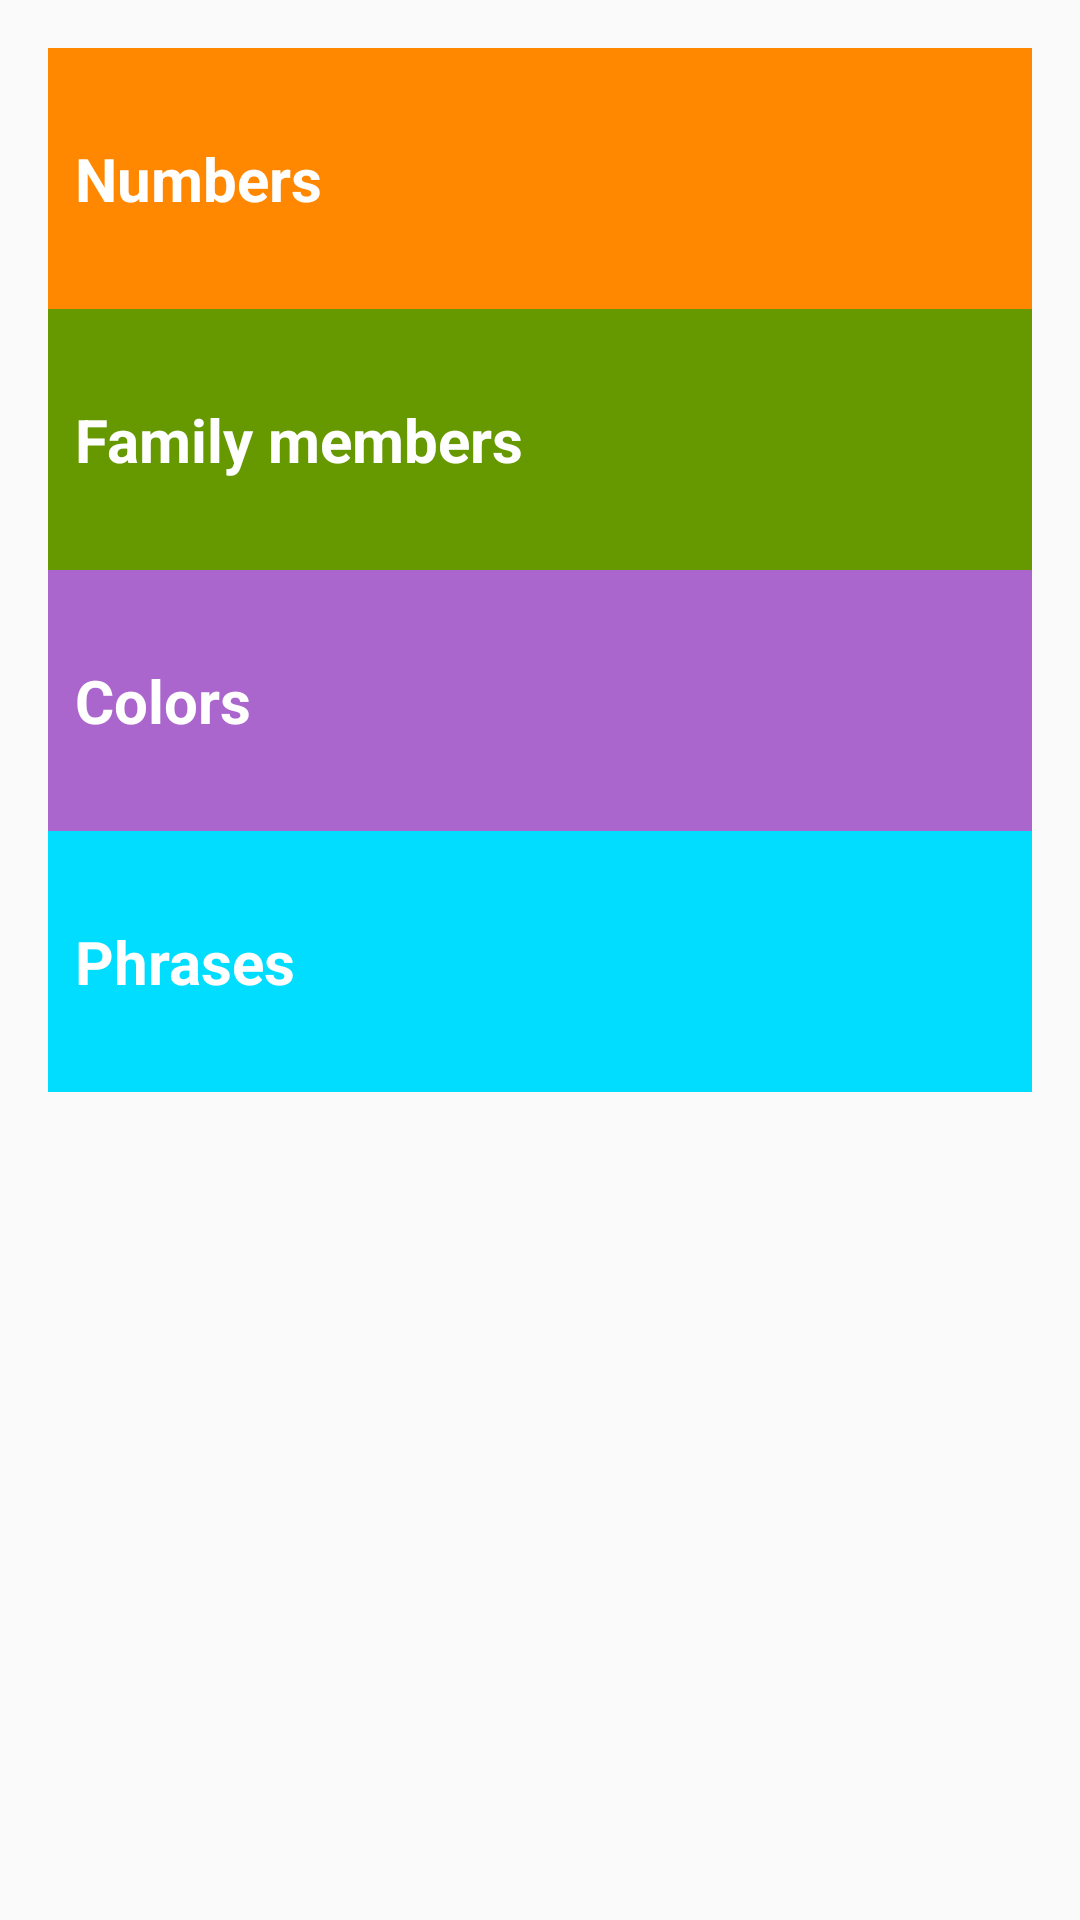

Produce the Android XML layout that renders to this screen, including the resource entries it uses.
<!-- AndroidManifest.xml: application theme AppTheme -->
<!-- res/layout/activity_main.xml -->
<?xml version="1.0" encoding="utf-8"?>
<LinearLayout xmlns:android="http://schemas.android.com/apk/res/android"
    xmlns:tools="http://schemas.android.com/tools"
    android:layout_width="match_parent"
    android:layout_height="match_parent"
    android:orientation="vertical"
    android:paddingBottom="@dimen/activity_vertical_margin"
    android:paddingLeft="@dimen/activity_horizontal_margin"
    android:paddingRight="@dimen/activity_horizontal_margin"
    android:paddingTop="@dimen/activity_vertical_margin"
    tools:context="com.example.android.miwork.MainActivity">


    <TextView
        android:layout_width="match_parent"
        android:layout_height="wrap_content"
        android:paddingTop="30dp"
        android:paddingBottom="30dp"
        android:paddingLeft="9dp"
        android:text="Numbers"
        android:textStyle="bold"
        android:textSize="20sp"
        android:textColor="@android:color/white"
        android:background="@android:color/holo_orange_dark"
        android:id="@+id/numbers"/>

    <TextView
        android:layout_width="match_parent"
        android:layout_height="wrap_content"
        android:paddingTop="30dp"
        android:paddingLeft="9dp"
        android:paddingBottom="30dp"
        android:background="@android:color/holo_green_dark"
        android:text="Family members"
        android:textSize="20sp"
        android:textStyle="bold"
        android:id="@+id/family"
        android:textColor="@android:color/white"/>

    <TextView
        android:layout_width="match_parent"
        android:layout_height="wrap_content"
        android:paddingTop="30dp"
        android:paddingLeft="9dp"
        android:paddingBottom="30dp"
        android:background="@android:color/holo_purple"
        android:text="Colors"
        android:textSize="20sp"
        android:textStyle="bold"
        android:textColor="@android:color/white"
        android:id="@+id/colors"/>

    <TextView
        android:layout_width="match_parent"
        android:layout_height="wrap_content"
        android:paddingTop="30dp"
        android:paddingBottom="30dp"
        android:paddingLeft="9dp"
        android:textSize="20sp"
        android:background="@android:color/holo_blue_bright"
        android:text="Phrases"
        android:textColor="@android:color/white"
        android:textStyle="bold"
        android:id="@+id/phrases"
        />


</LinearLayout>
<!-- resources referenced by this layout -->
<resources>
  <dimen name="activity_horizontal_margin">16dp</dimen>
  <dimen name="activity_vertical_margin">16dp</dimen>
  <style parent="Theme.AppCompat.Light.DarkActionBar" name="AppTheme">
  
      
  
  
      <item name="colorPrimary">@color/colorPrimary</item>
  
      <item name="colorPrimaryDark">@color/colorPrimaryDark</item>
  
      <item name="colorAccent">@color/colorAccent</item>
  
  </style>
  <color name="colorPrimary">#4A312A</color>
  <color name="colorPrimaryDark">#303F9F</color>
  <color name="colorAccent">#FF4081</color>
</resources>
